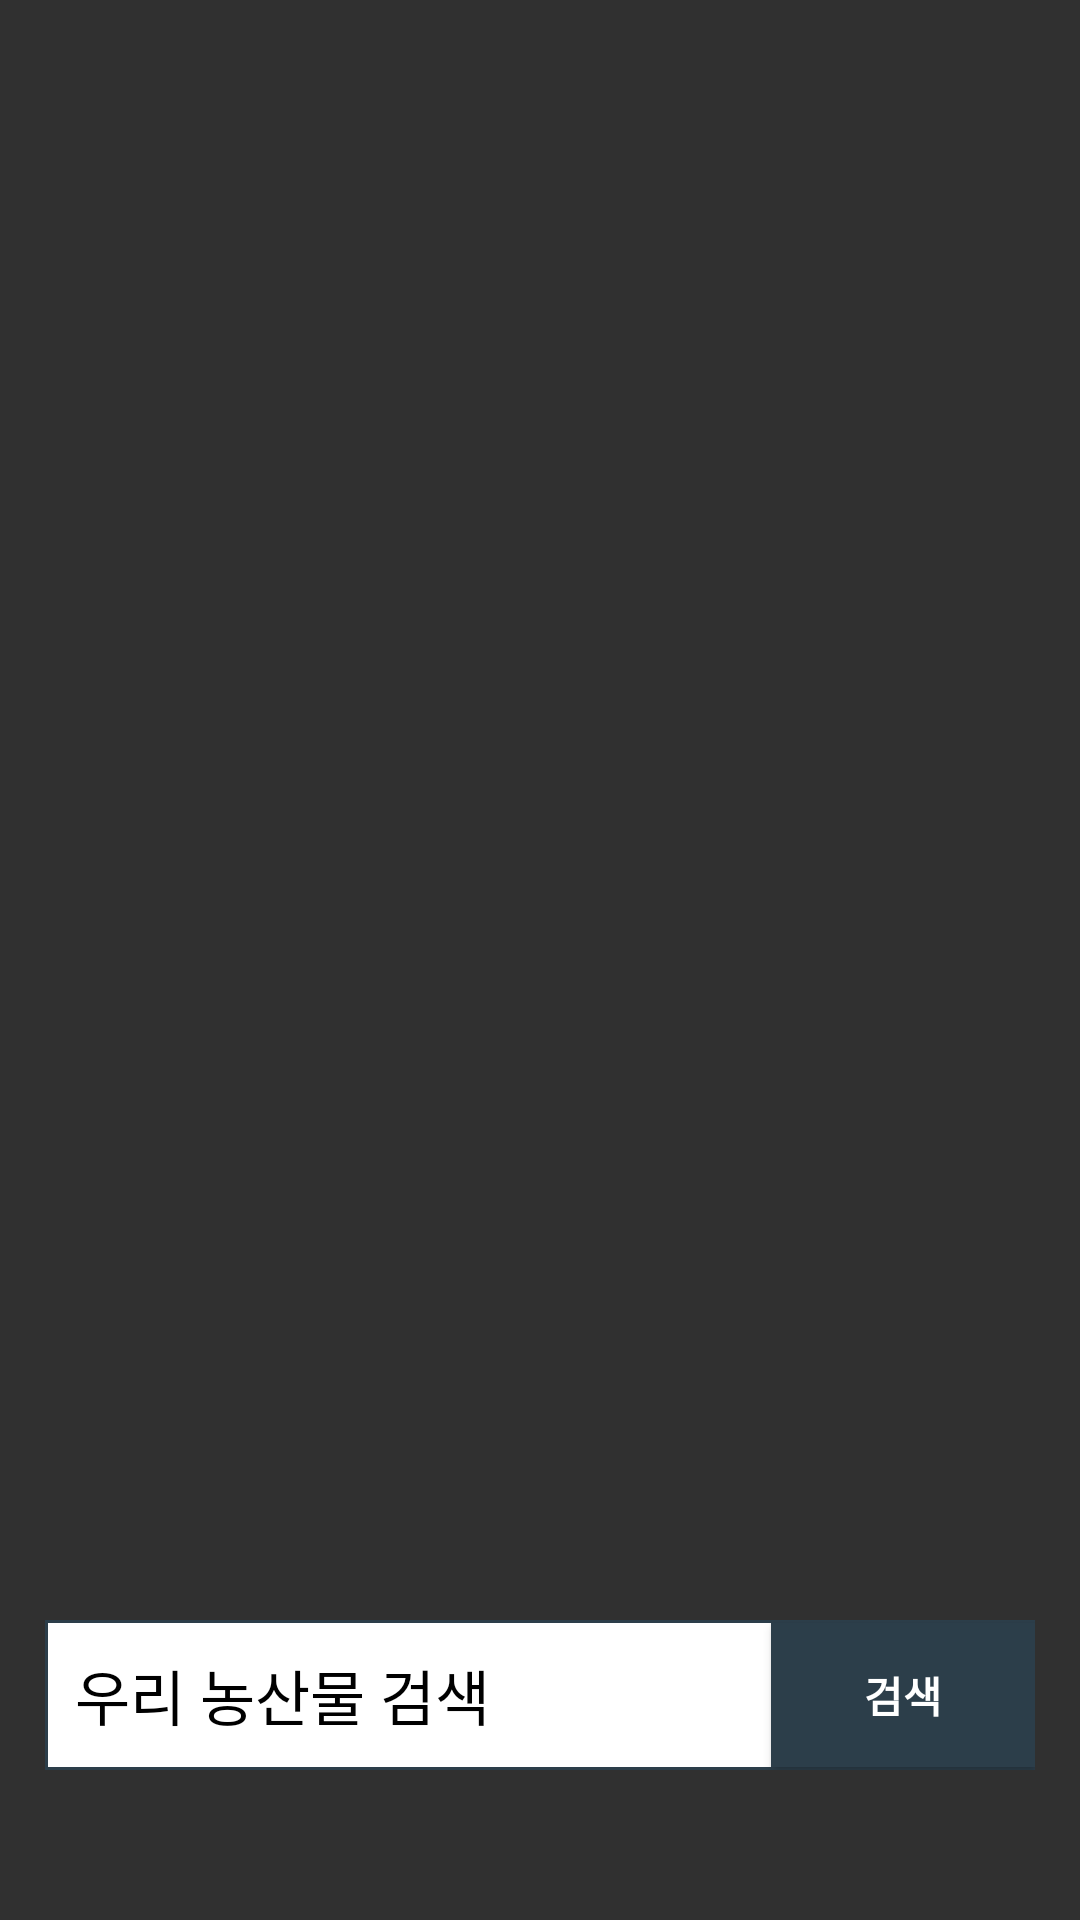

Android layout source for this screen:
<!-- AndroidManifest.xml: application theme AppTheme -->
<!-- res/layout/activity_main.xml -->
<RelativeLayout xmlns:android="http://schemas.android.com/apk/res/android"
    xmlns:tools="http://schemas.android.com/tools" android:layout_width="match_parent"
    android:layout_height="match_parent"
    android:background="@drawable/bg"
    tools:context=".MainActivity">
    <FrameLayout
        android:paddingLeft="15dip"
        android:paddingRight="15dip"
        android:paddingBottom="50dip"
        android:layout_alignParentBottom="true"
        android:layout_width="match_parent"
        android:layout_height="wrap_content">
        <EditText
            android:textSize="20sp"
            android:hint="우리 농산물 검색"
            android:textColorHint="@color/black"
            android:id="@+id/editText1"
            android:layout_width="match_parent"
            android:layout_height="50dip"
            android:textColor="@color/black"
            android:background="@drawable/bg_edittext"
            android:paddingLeft="10dip"
            android:singleLine="true" >
        </EditText>

        <Button
            android:text="검색"
            android:background="@color/app_color"
            android:textColor="@color/white"
            android:textStyle="bold"
            android:id="@+id/button1"
            android:layout_width="wrap_content"
            android:layout_height="wrap_content"
            android:layout_gravity="right|center_vertical"
             />
    </FrameLayout>
</RelativeLayout>
<!-- resources referenced by this layout -->
<resources>
  <color name="app_color">#2c3e4a</color>
  <color name="black">#000000</color>
  <color name="white">#ffffff</color>
  <!-- drawable bg_edittext (drawable) -->
  <?xml version="1.0" encoding="utf-8"?>
  <selector xmlns:android="http://schemas.android.com/apk/res/android">
      <item><shape>
              <solid android:color="@color/white" />
              <stroke android:width="1dp" android:color="@color/app_color" />
          </shape></item>
  </selector>
  <style name="AppTheme" parent="AppTheme.Base" />
  <style name="AppTheme.Base" parent="Theme.AppCompat">
          <item name="windowNoTitle">true</item>
          <item name="colorPrimary">@color/colorPrimary</item>
          <item name="colorPrimaryDark">@color/colorPrimaryDark</item>
          <item name="android:windowNoTitle">true</item>
          <item name="windowActionBar">false</item>
      </style>
  <color name="colorPrimary">#000000</color>
  <color name="colorPrimaryDark">#000000</color>
</resources>
